pico-8 play session: no input (idle)

[t = 1 s] idle ~1s (no d-pad/buttons)
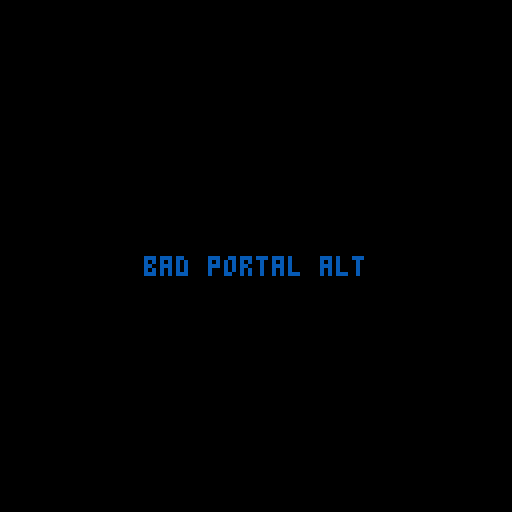
[t = 6 s] idle ~6s (no d-pad/buttons)
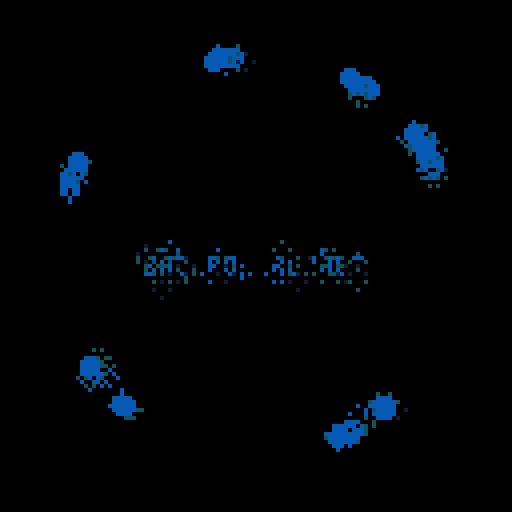
[t = 8 s] idle ~8s (no d-pad/buttons)
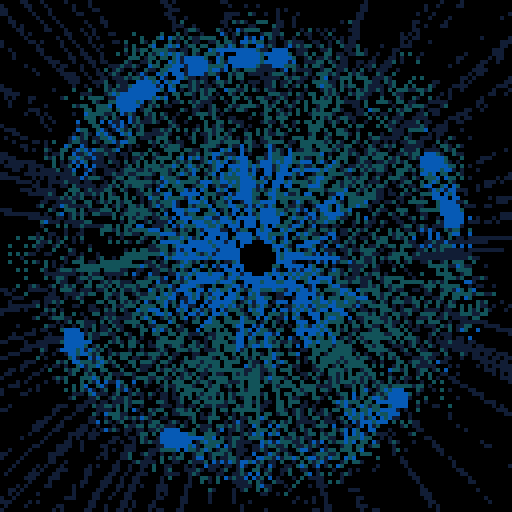

pico-8 cartridge
version 33
__lua__
-- bad portal alt
-- alexthescott
-- 9/8/20

p={143,142,133,13,141,130,140,131,129}
pal(p,1)

function dist(x1,y1,x2,y2)
	return sqrt((x1-x2)^2+(y1-y2)^2)
end

function new_particle(c)
	p={}
	p.x=64
	p.y=64
	p.xt=64
	p.yt=64
	p.a=rnd(1)
	p.oc=c
	p.c=c
	p.dx=cos(p.a)/4
	p.dy=sin(p.a)/4
	
	p.update=function(self)
		self.x+=self.dx
		self.y+=self.dy
		
		self.xt+=self.dx*0.75
		self.yt+=self.dy*0.75
		
		self.dx*=1.075
		self.dy*=1.075
		
		d=dist(self.x,self.y,64,64)
		
		if d>52 then
			self.c=self.oc+2
		elseif d>=32 then
			self.c=self.oc+1
		end 
	end
	
	p.draw=function(self)
		line(self.x,self.y,self.xt,self.yt,self.c)
	end
	
	p.destroy=function(self)
		return self.xt<=0 or self.xt>=128 or
			self.yt<=0 or self.yt>=128
	end
	
	p.debug=function(self)
		rectfill(0,0,10,10,0)
		print(self.d,0,0,7)
	end
	
	return p
end

function new_orbit(c)
	o={}
	o.s=2
	o.show=90+rnd(20)\1
	o.r=100
	o.a=rnd(1)
	o.ac=rnd(1)
	o.av=0.005
	o.c=c
	o.x=64+cos(o.a)*o.r/2
	o.y=64+sin(o.a)*o.r/2
	
	o.update=function(self)
		self.a+=sin(self.ac)/200
		self.ac+=self.av
		
		if self.ac>=1 then
			self.tc=0
		end
		
		self.x=64+cos(self.a)*self.r/2
		self.y=64+sin(self.a)*self.r/2
	end
	
	o.draw=function(self)
		circfill(self.x,self.y,self.s,self.c)
	end
	
	o.new_c=function(self,c)
		self.c=c
	end
	
	return o
end

function burn()
	for i=1,1200 do
		x=rnd(128)\1
		y=rnd(128)\1
		pc=pget(x,y)
		if pc%3!=0 then
			nc=rnd(2)\1
			pset(x,y,pc+nc)
			pset(x,y-2,pc+nc)
			pset(x,y+2,pc+nc)
			pset(x-2,y,pc+nc)
			pset(x+2,y,pc+nc)
		end
		pset(x,y,0)
	end
end

global_color=7
fc=0

particles={}

orbits={}
for i=1,10 do
	add(orbits,new_orbit(global_color))
end

-- expanding lines, expanding circle
ring_r=50
border_r=10

cls()
::♥::
if t()<2 then
	print("bad portal alt",36,64,7)
else
	burn()
	
	if fc>=2000 then
		fc=0
	end
	
	fc+=1
	
	if fc%2==0 then
		for i=1,8 do
			add(particles,new_particle(global_color))
		end
	end
	
	if fc%500==0 then
		global_color+=3
		global_color%=9
		for o in all(orbits) do
			o:new_c(global_color)
		end
	end
	
	for p in all(particles) do
		p:update()
		p:draw()
		if p:destroy() then
			del(particles,p)
		end
	end
	
	for o in all(orbits) do
		o:update()
		if fc%o.show<=80 then
			o:draw()
		end
	end
	
	if fc%500>400 and fc%500<425 then
		circ(64,64,ring_r,global_color)
		ring_r+=0.25
	else
		ring_r=50
	end
	
	if fc%500>300 and fc%500<350 then
		-- top left
		line(4,4,4+border_r,4)
		line(4,4,4,4+border_r)
		
		-- top right
		line(124,4,124-border_r,4)
		line(124,4,124,4+border_r)
		
		-- bottom right
		line(124,124,124-border_r,124)
		line(124,124,124,124-border_r)
			
		-- bottom left
		line(4,124,4+border_r,124)
		line(4,124,4,124-border_r)
		
		border_r+=0.75
	else
		border_r=10
	end
	
	circfill(64,64,4,0)
end
flip()
goto ♥
__gfx__
00000000000000000000000000000000000000000000000000000000000000000000000000000000000000000000000000000000000000000000000000000000
00000000000000000000000000000000000000000000000000000000000000000000000000000000000000000000000000000000000000000000000000000000
00700700000000000000000000000000000000000000000000000000000000000000000000000000000000000000000000000000000000000000000000000000
00077000000000000000000000000000000000000000000000000000000000000000000000000000000000000000000000000000000000000000000000000000
00077000000000000000000000000000000000000000000000000000000000000000000000000000000000000000000000000000000000000000000000000000
00700700000000000000000000000000000000000000000000000000000000000000000000000000000000000000000000000000000000000000000000000000
